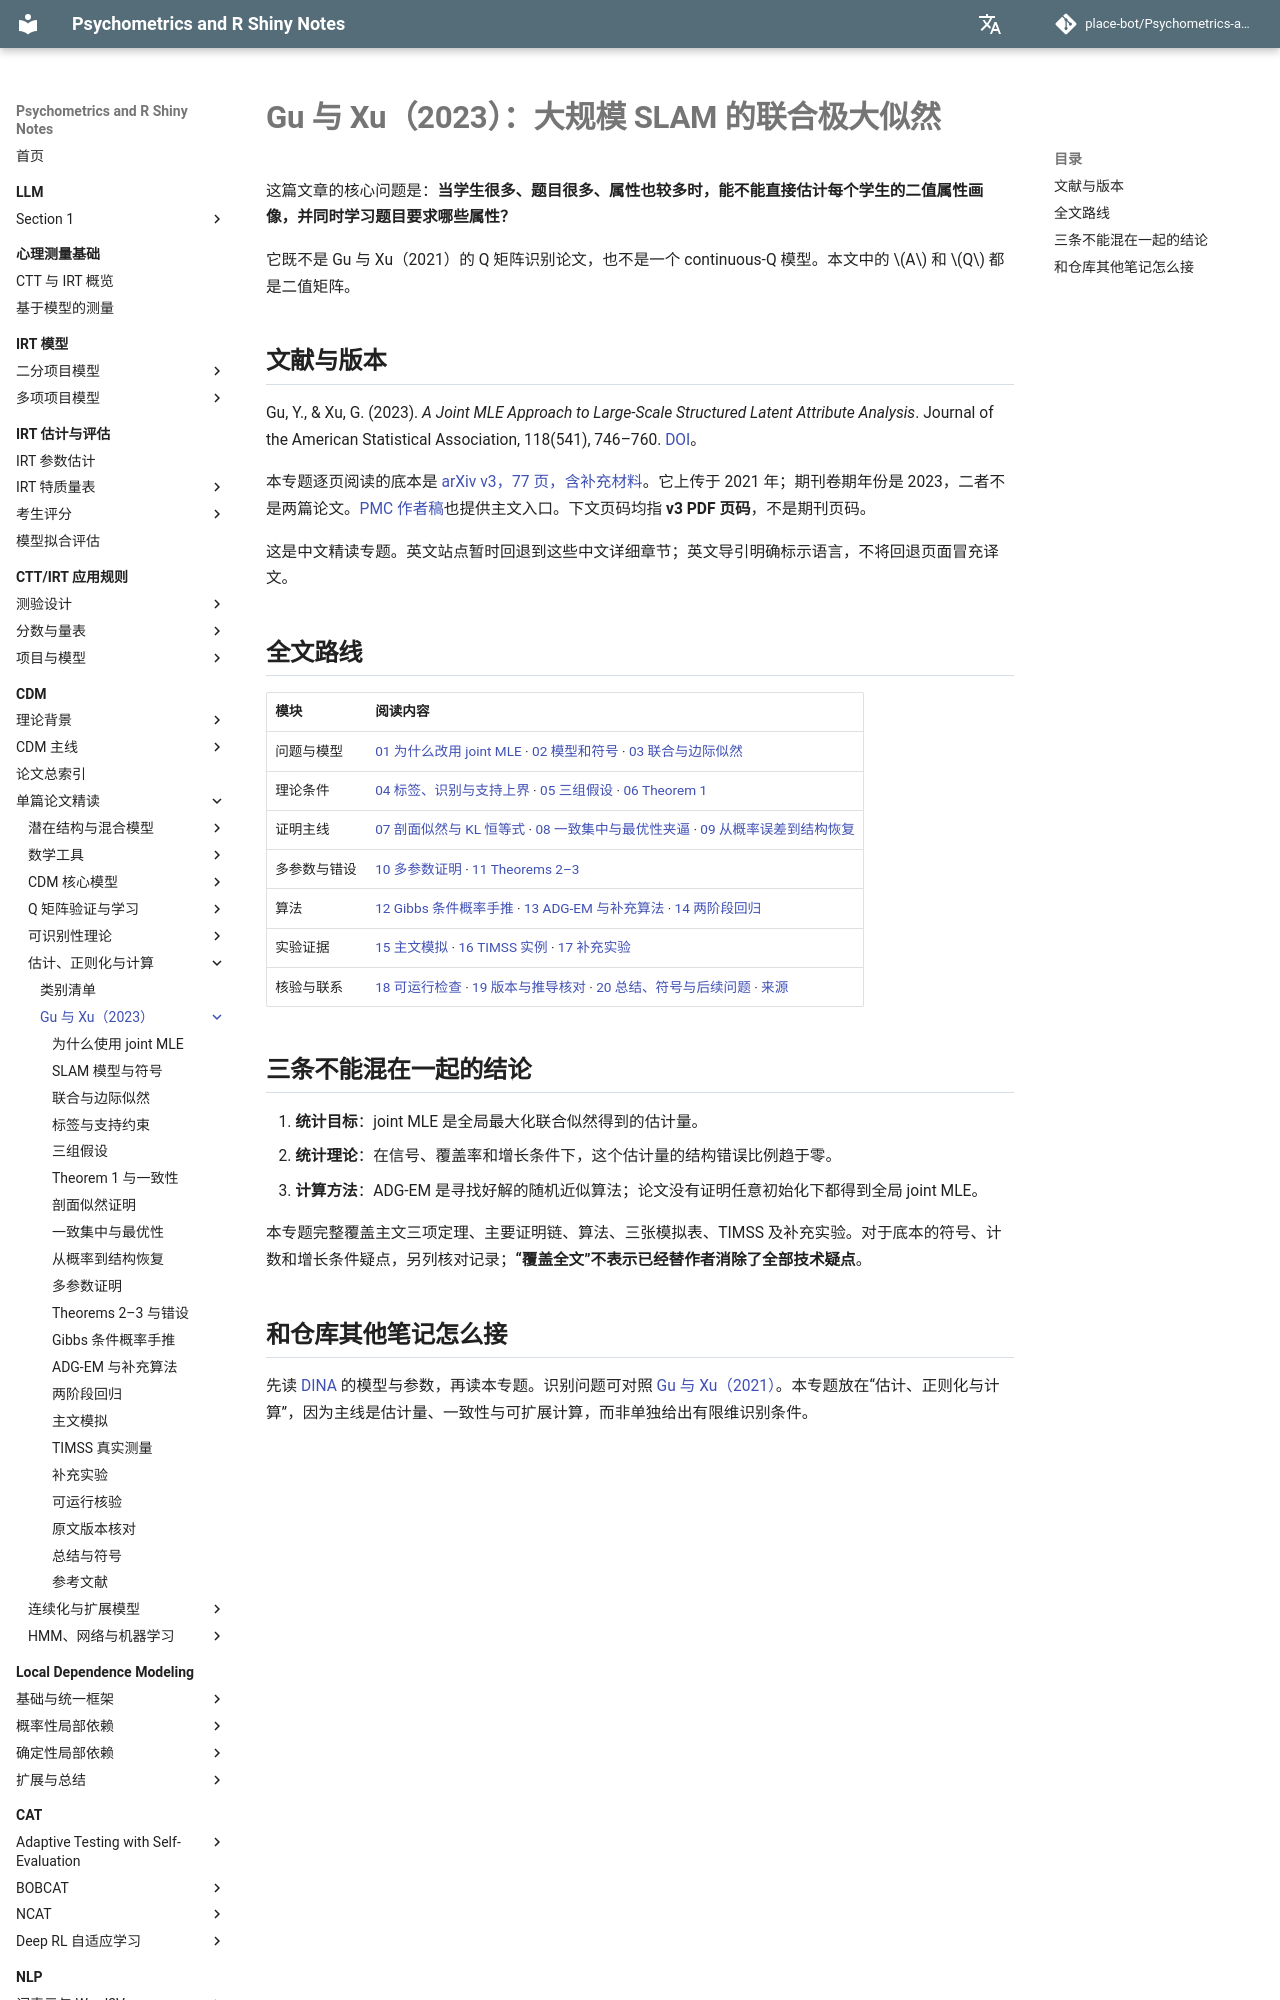

repository: place-bot/learning-notes · page: cdm/papers/gu-xu-2023/index.html · generator: mkdocs

# Gu 与 Xu（2023）：大规模 SLAM 的联合极大似然

这篇文章的核心问题是：**当学生很多、题目很多、属性也较多时，能不能直接估计每个学生的二值属性画像，并同时学习题目要求哪些属性？**

它既不是 Gu 与 Xu（2021）的 Q 矩阵识别论文，也不是一个 continuous-Q 模型。本文中的 \(A\) 和 \(Q\) 都是二值矩阵。

## 文献与版本

Gu, Y., & Xu, G. (2023). *A Joint MLE Approach to Large-Scale Structured Latent Attribute Analysis*. Journal of the American Statistical Association, 118(541), 746–760. [DOI](https://doi.org/10.1080/01621459.2021.1955689)。

本专题逐页阅读的底本是 [arXiv v3，77 页，含补充材料](https://arxiv.org/pdf/2009.04096v3)。它上传于 2021 年；期刊卷期年份是 2023，二者不是两篇论文。[PMC 作者稿](https://pmc.ncbi.nlm.nih.gov/articles/PMC10162480/)也提供主文入口。下文页码均指 **v3 PDF 页码**，不是期刊页码。

这是中文精读专题。英文站点暂时回退到这些中文详细章节；英文导引明确标示语言，不将回退页面冒充译文。
